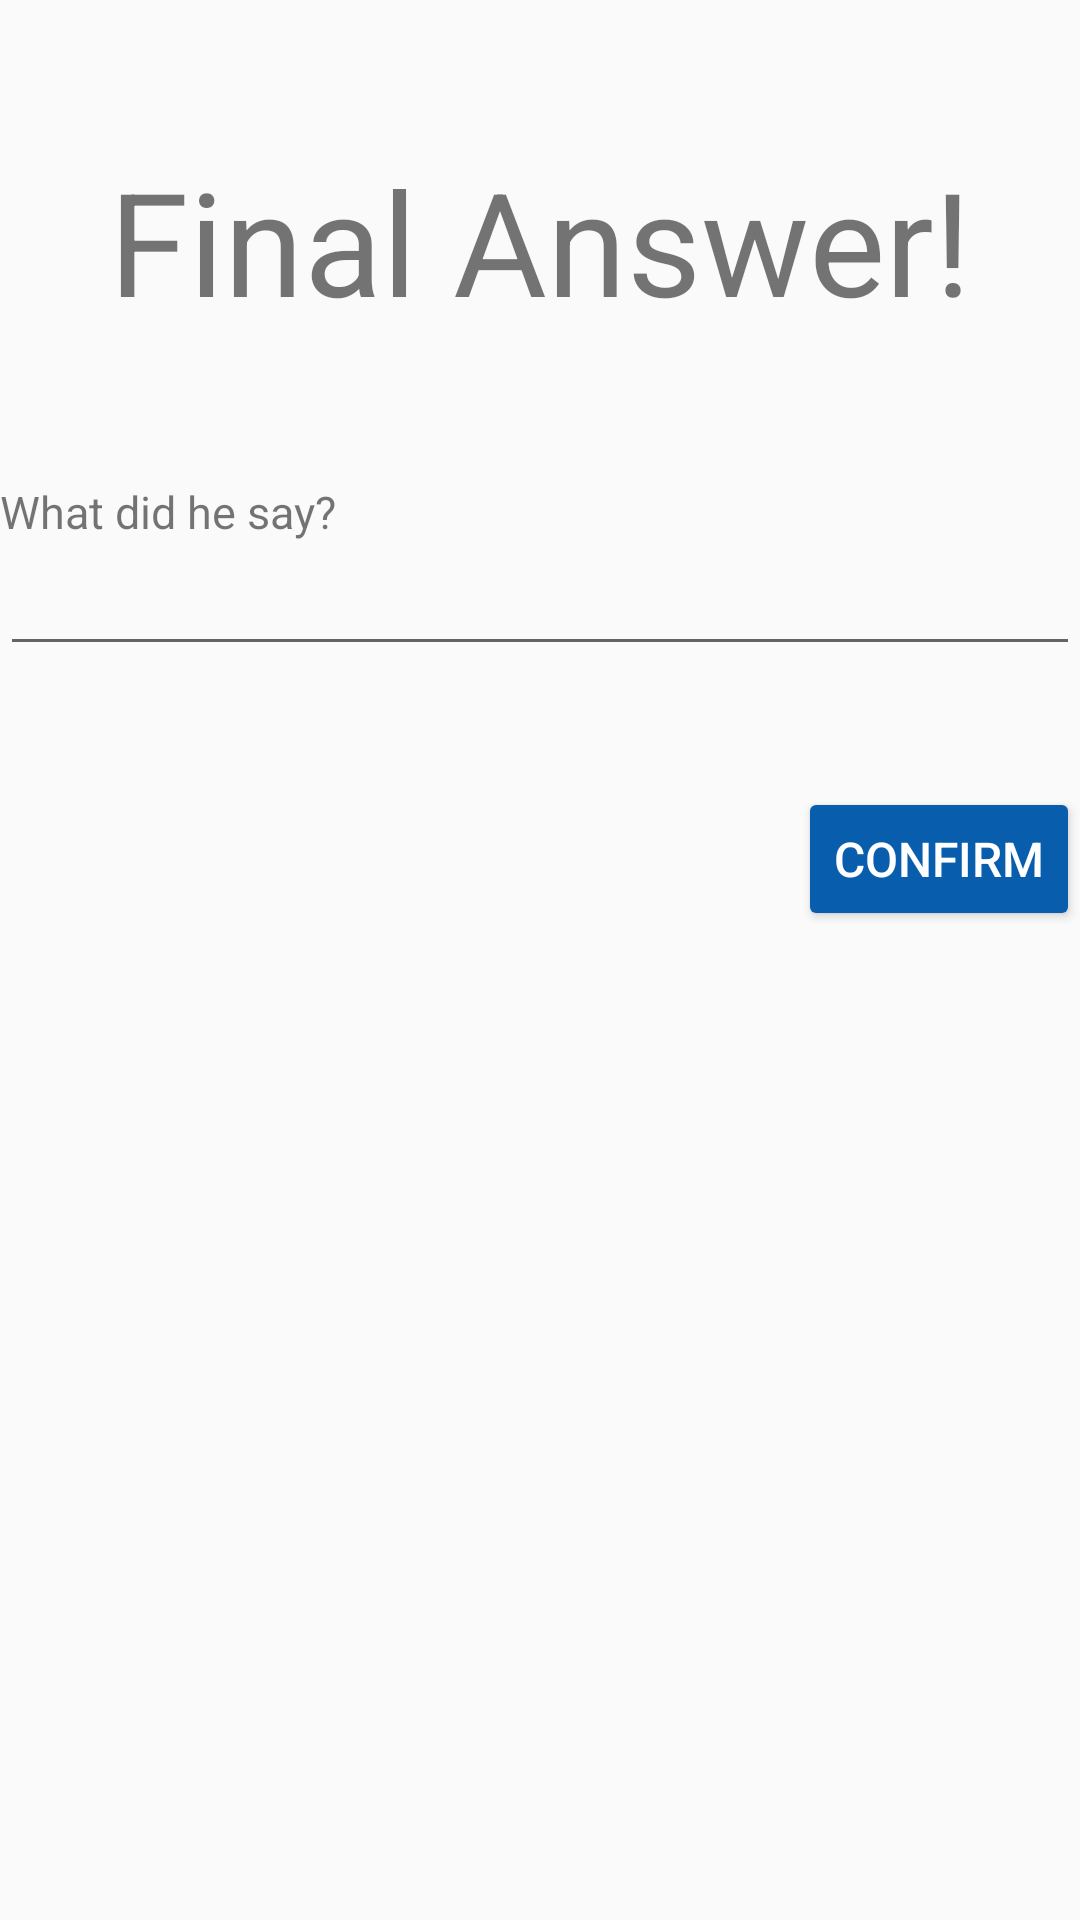

Android layout source for this screen:
<!-- AndroidManifest.xml: application theme AppTheme -->
<!-- res/layout/fragment_final_answer.xml -->
<?xml version="1.0" encoding="utf-8"?>
<LinearLayout xmlns:android="http://schemas.android.com/apk/res/android"
            android:orientation="vertical"
            android:layout_width="match_parent"
            android:layout_height="match_parent"
            android:layout_marginLeft="16dp"
            android:layout_marginRight="16dp"
    >
    <TextView
        android:layout_width="wrap_content"
        android:layout_height="wrap_content"
        android:layout_gravity="center"
        android:textSize="48sp"
        android:layout_marginTop="48dp"
        android:layout_marginBottom="48dp"
        android:text="@string/final_answer_title"/>
    <TextView
        android:layout_width="wrap_content"
        android:layout_height="wrap_content"
        android:textSize="15sp"
        android:text="@string/final_answer_prompt"/>
    <EditText
        android:id="@+id/final_answer_edit_text"
        android:layout_width="match_parent"
        android:layout_height="wrap_content"
        android:inputType="textAutoCorrect"
        android:layout_marginBottom="24dp"/>
    <TextView
        android:id="@+id/final_answer_error_message"
        android:layout_width="wrap_content"
        android:layout_height="wrap_content"
        android:textSize="12sp"
        android:textColor="@color/errorRed"/>
    <Button
        android:id="@+id/final_answer_confirm_button"
        android:layout_width="wrap_content"
        android:layout_height="wrap_content"
        android:layout_gravity="end"
        android:text="@string/final_answer_submit"/>

</LinearLayout>
<!-- resources referenced by this layout -->
<resources>
  <color name="errorRed">#FF1744</color>
  <string name="final_answer_prompt">What did he say?</string>
  <string name="final_answer_submit">Confirm</string>
  <string name="final_answer_title">Final Answer!</string>
  <style name="AppTheme" parent="Theme.AppCompat.Light.NoActionBar">
          
          <item name="colorPrimary">@color/colorPrimary</item>
          <item name="colorPrimaryDark">@color/colorPrimaryDark</item>
          <item name="colorAccent">@color/colorAccent</item>
          <item name="colorButtonNormal">@color/colorPrimaryDark</item>
          <item name="android:buttonStyle">@style/ButtonStyle</item>
          
          <item name="android:spinnerDropDownItemStyle">@style/AppSpinnerDropdownTheme</item>
      </style>
  <color name="colorPrimary">#31C3E7</color>
  <color name="colorPrimaryDark">#085DAD</color>
  <color name="colorAccent">#8CC739</color>
  <style name="ButtonStyle" parent="@style/Widget.AppCompat.Button">
          <item name="android:textColor">@color/white</item>
          <item name="android:textSize">16sp</item>
          <item name="android:height">41dp</item>
      </style>
  <style name="AppSpinnerDropdownTheme" parent="@android:style/Widget.Holo.DropDownItem.Spinner">
          <item name="android:textSize">20sp</item>
      </style>
  <color name="white">#ffffff</color>
</resources>
